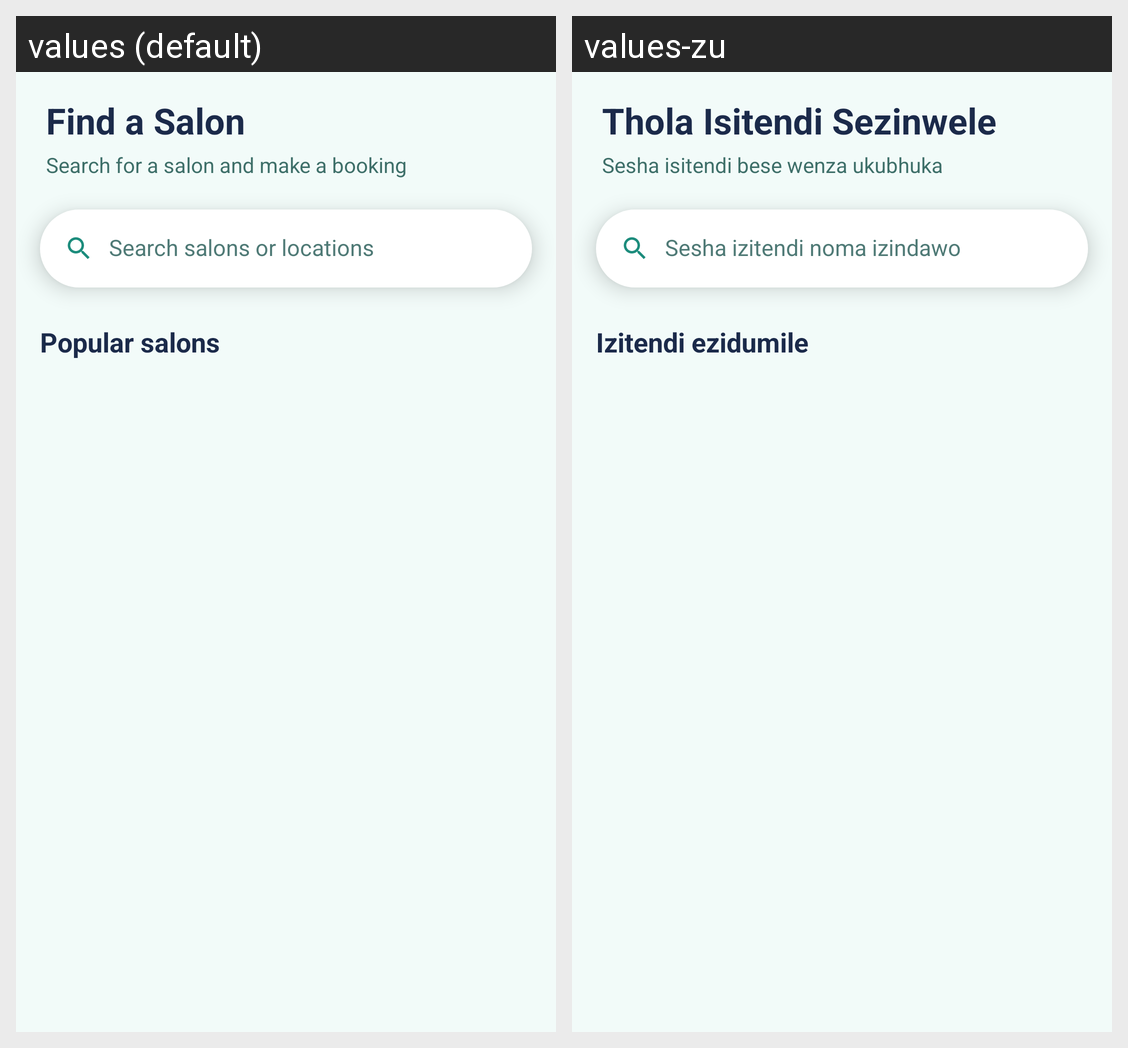

The same Android screen rendered under two of its app's locales, left to right. List the strings drawn on it with the default value and each locale's translation.
Android screen res/layout/fragment_home.xml rendered under 2 locales, left to right: values (default), values-zu. Device: Nexus 5 (rendered at 1080×1920; each locale shown at half size, 540×960, under a caption strip naming it); theme Theme.HairGo.
Strings drawn on this screen, with the default value and each locale's value (text and hints the layout hard-codes, and strings that could not be matched under every locale, appear in the picture but are not listed):

title_home
  values: Find a Salon
  values-zu: Thola Isitendi Sezinwele

home_subtitle
  values: Search for a salon and make a booking
  values-zu: Sesha isitendi bese wenza ukubhuka

hint_search_salons
  values: Search salons or locations
  values-zu: Sesha izitendi noma izindawo

home_popular_salons
  values: Popular salons
  values-zu: Izitendi ezidumile
